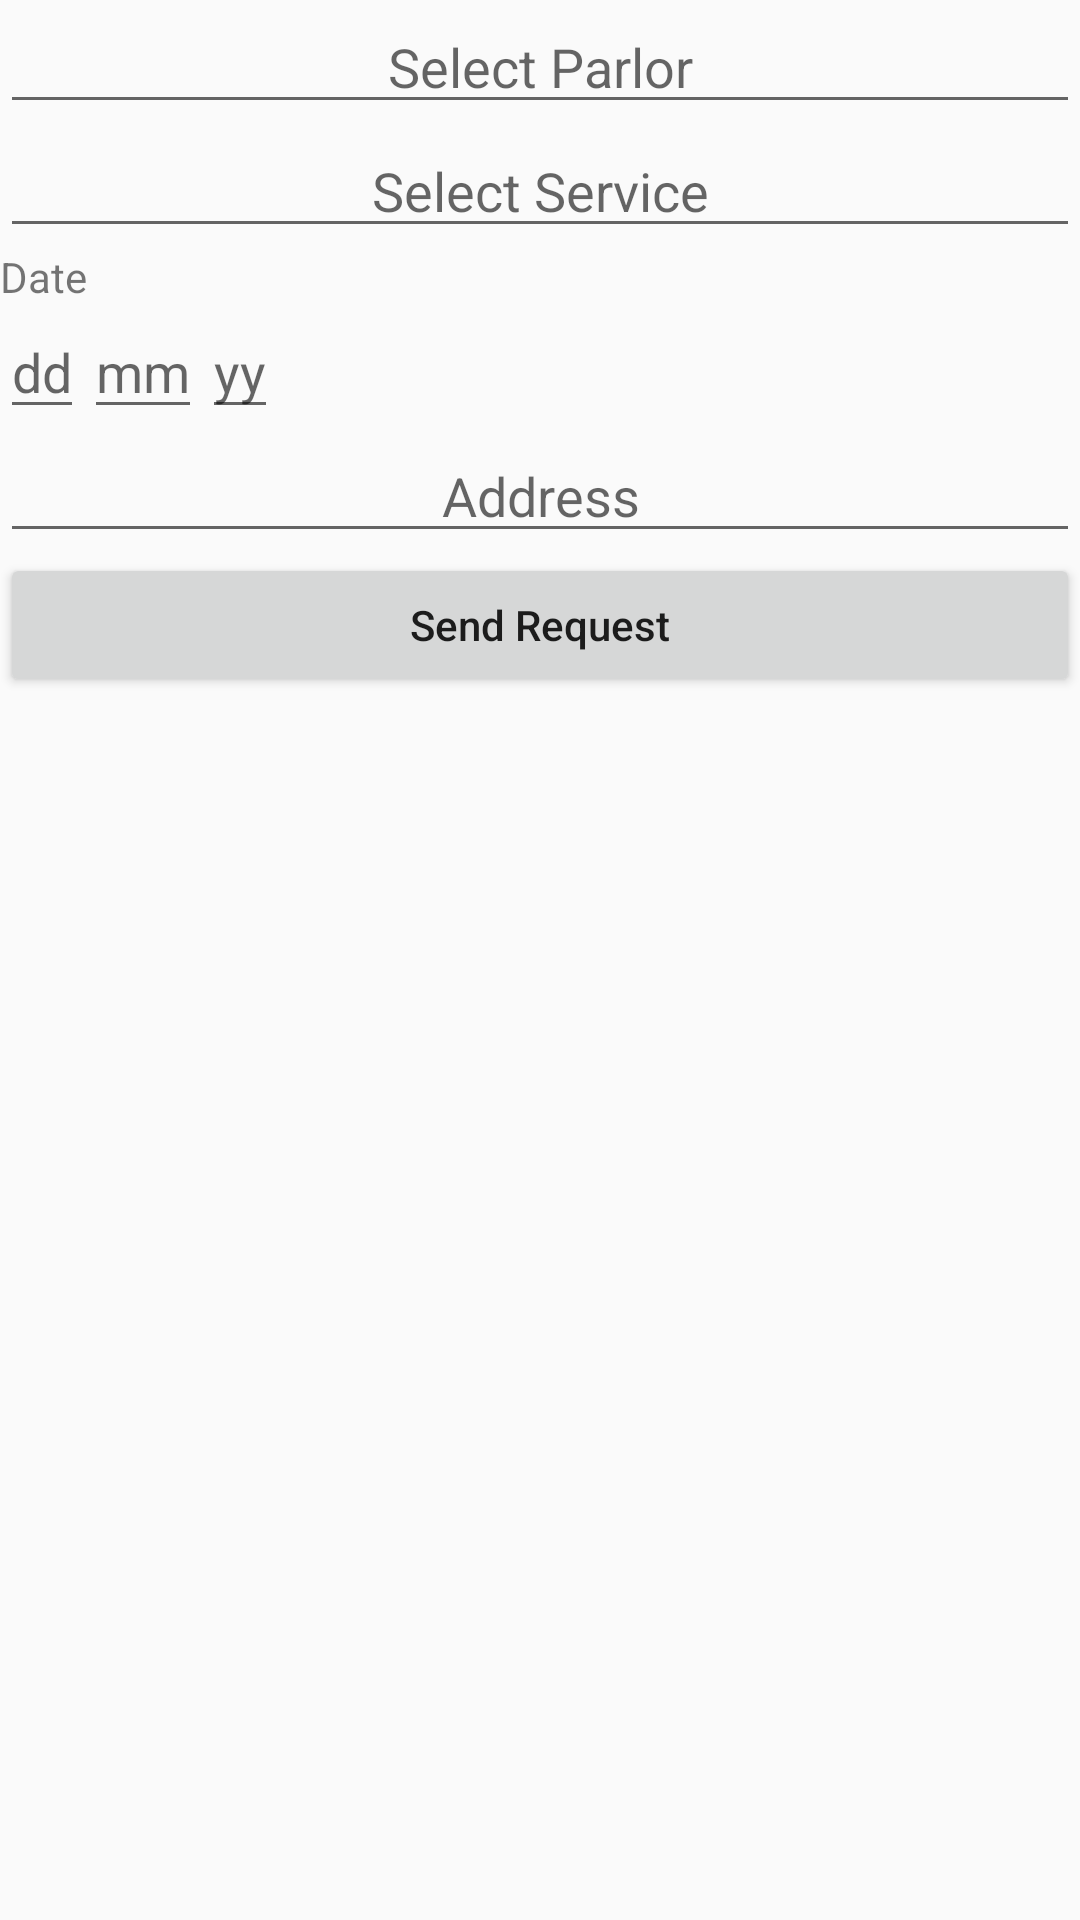

Reconstruct the res/layout file that produces this screen, plus the resources it refers to.
<!-- AndroidManifest.xml: application theme AppTheme -->
<!-- res/layout/activity_add_request.xml -->
<LinearLayout xmlns:android="http://schemas.android.com/apk/res/android"
    android:orientation="vertical"
    android:layout_width="match_parent"
    android:layout_height="match_parent"
    android:layout_centerVertical="true"
    android:layout_gravity="center_horizontal|bottom">
    <EditText
        android:textAlignment="center"
        android:layout_width="match_parent"
        android:layout_height="wrap_content"
        android:hint="Select Parlor"
        />
    <EditText
        android:textAlignment="center"
        android:layout_width="match_parent"
        android:layout_height="wrap_content"
        android:hint="Select Service"
        />
    <TextView
        android:layout_width="wrap_content"
        android:layout_height="wrap_content"
        android:text="Date"/>
    <LinearLayout

        android:layout_width="wrap_content"
        android:layout_height="wrap_content"
        android:orientation="horizontal"
        >

        <EditText
            android:layout_width="wrap_content"
            android:layout_height="wrap_content"
            android:hint="dd"
            />
        <EditText
            android:layout_width="wrap_content"
            android:layout_height="wrap_content"
            android:hint="mm"
            />
        <EditText
            android:layout_width="wrap_content"
            android:layout_height="wrap_content"
            android:hint="yy"
            />
    </LinearLayout>
    <EditText
        android:textAlignment="center"
        android:layout_width="match_parent"
        android:layout_height="wrap_content"
        android:hint="Address"
        />
    <Button
        android:layout_width="match_parent"
        android:layout_height="wrap_content"
        android:text="Send Request"
        android:textAllCaps="false"
        android:layout_gravity="center_horizontal" />
</LinearLayout>
<!-- resources referenced by this layout -->
<resources>
  <style name="AppTheme" parent="Theme.AppCompat.Light.NoActionBar">
          
          <item name="colorPrimary">@color/colorPrimary</item>
          <item name="colorPrimaryDark">@color/colorPrimaryDark</item>
          <item name="colorAccent">@color/colorAccent</item>
          <item name="titleTextColor">@android:color/white</item>
      </style>
  <!-- not gathered from this repository: default colours our renderer supplied (Android Studio template values) -->
  <color name="colorPrimary">#FF6200EE</color>
  <color name="colorPrimaryDark">#FF3700B3</color>
  <color name="colorAccent">#FF03DAC5</color>
</resources>
